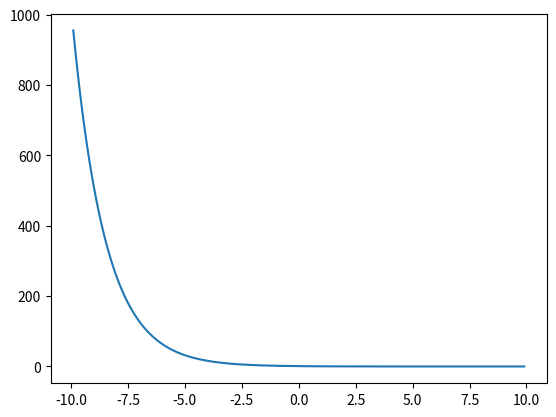

This chart was generated by the following Python code:
import numpy as np
import matplotlib.pyplot as plt

x  = np.arange(-9.9, 10, 0.1)
y1 = 0.5 ** x

plt.plot(x, y1)
plt.show()